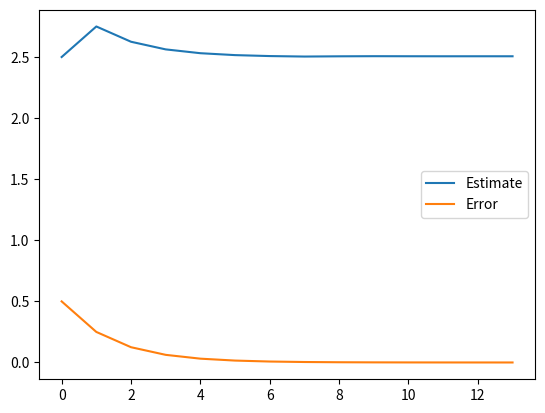

This chart was generated by the following Python code:
from typing import Callable, List
from math import log10, fabs
import matplotlib.pyplot as plt


class Algorithm:
    def __init__(
        self,
        expr: Callable,
        precision: float,
        plot: str | None,
        log: bool,
        max_iters: int | None,
    ):
        self.expr = expr
        self.precision = precision
        self.plot = plot
        self.log = log
        self.n = 0
        self.estimate = 0
        self.error = 0
        self.max_iters = 200 if max_iters is None else max_iters
        if self.plot:
            self.estimates: List[float] = []
            self.errors: List[float] = []

    def stop(self) -> bool:
        """Critério de parada do algoritmo"""
        return False

    def iterate_once(self) -> bool:
        """Roda uma única iteração do algoritmo"""
        self.n += 1
        self.error = self.next()
        if self.plot:
            self.estimates.append(self.estimate)
            self.errors.append(self.error)
        return self.stop()

    def next(self) -> float:
        assert False, "next method must be implemented by child classes"

    def run(self):
        while self.iterate_once() and self.n < self.max_iters:
            if self.log:
                print(
                    f"Iteration {self.n}: Estimate {self.estimate}, Error {self.error}"
                )

        if self.n == self.max_iters:
            print(
                f"Stopped iterating at max iterations ({self.max_iters}), is your algorithm correct?"
            )

        elif self.log:
            print(
                f"Stopped iterating at {self.n} iterations, with error {self.error} and final estimate = {self.estimate}"
            )

        if self.plot == "error":
            plt.plot(self.errors, label="Error")
            plt.legend()
            plt.show()

        elif self.plot == "estimate":
            plt.plot(self.estimates, label="Estimate")
            plt.legend()
            plt.show()

        elif self.plot == "all":
            plt.plot(self.estimates, label="Estimate")
            plt.plot(self.errors, label="Error")
            plt.legend()
            plt.show()

        elif self.plot is not None:
            print(f"Unknown plot option: {self.plot}")


class Bissection(Algorithm):
    def __init__(
        self,
        expr: Callable,
        precision: float,
        plot: str | None,
        log: bool,
        max_iters: int | None,
        a: float,
        b: float,
    ):
        super().__init__(expr, precision, plot, log, max_iters)
        self.a = a
        self.b = b

    def stop(self) -> bool:
        return self.error > self.precision

    def next(self) -> float:
        self.estimate = (self.a + self.b) / 2

        if self.expr(self.estimate) * self.expr(self.a) < 0:
            self.b = self.estimate
        else:
            self.a = self.estimate

        return fabs(self.a - self.b)


def expr(x):
    return x * log10(x) - 1


if __name__ == "__main__":
    bissection = Bissection(expr, 10**-4, "all", False, 100, 2, 3)

    bissection.run()
